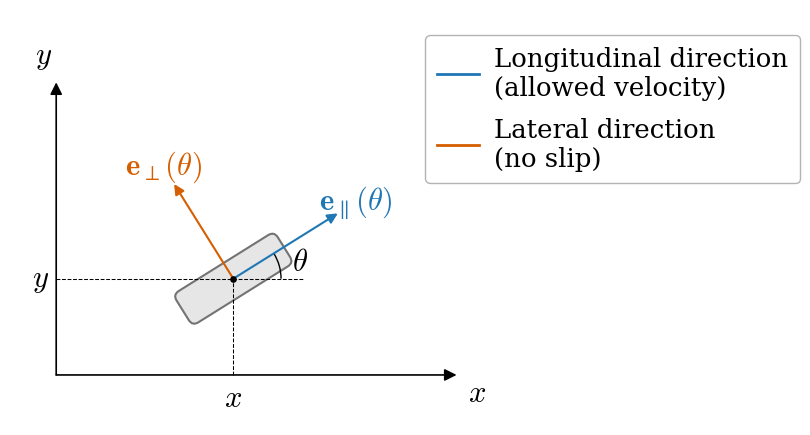

The matplotlib source for this figure: (Note: this script raises an exception after producing the figure.)
import numpy as np
import matplotlib.pyplot as plt
from matplotlib.lines import Line2D
from matplotlib.patches import Arc, FancyArrowPatch, FancyBboxPatch
from matplotlib.transforms import Affine2D
from pathlib import Path


# ---------------------------------------------------------------------
# Matplotlib style
# ---------------------------------------------------------------------
SYMBOL_FONT_SIZE = 22
PANEL_LABEL_FONT_SIZE = 22
LEGEND_FONT_SCALE = 0.85
AXIS_ARROWHEAD_SIZE = 18
VELOCITY_ARROW_LINEWIDTH = 1.5
VELOCITY_ARROWHEAD_SIZE = 15
OMEGA_ARROW_LINEWIDTH = 1.5
OMEGA_ARROWHEAD_SIZE = 15
OMEGA_ARROW_HEAD_BACKOFF = 10

plt.rcParams.update({
    "font.family": "serif",
    "mathtext.fontset": "cm",
    "font.size": SYMBOL_FONT_SIZE,
    "axes.linewidth": 0.8,
})


# ---------------------------------------------------------------------
# Colours
# ---------------------------------------------------------------------
geometry_color = "0.45"
wheel_fill_color = "0.90"
parallel_color = "#1f77b4"
perpendicular_color = "#d55e00"


# ---------------------------------------------------------------------
# Helper functions
# ---------------------------------------------------------------------
def arrow(
    ax,
    start,
    end,
    *,
    arrowstyle="-|>",
    linewidth=1.2,
    mutation_scale=11,
    color="black",
    zorder=6,
    **kwargs,
):
    """Draw an arrow from start to end."""
    arr = FancyArrowPatch(
        start,
        end,
        arrowstyle=arrowstyle,
        mutation_scale=mutation_scale,
        linewidth=linewidth,
        color=color,
        shrinkA=0,
        shrinkB=0,
        zorder=zorder,
        **kwargs,
    )
    ax.add_patch(arr)
    return arr


def angle_arc(
    ax,
    center,
    radius,
    theta1,
    theta2,
    label=None,
    label_radius=None,
    label_offset=(0.0, 0.0),
):
    """Draw an angle arc from theta1 to theta2, with angles in radians."""
    arc = Arc(
        center,
        2 * radius,
        2 * radius,
        angle=0,
        theta1=np.degrees(theta1),
        theta2=np.degrees(theta2),
        linewidth=1.0,
        zorder=7,
    )
    ax.add_patch(arc)

    if label is not None:
        if label_radius is None:
            label_radius = 1.25 * radius

        theta_mid = 0.5 * (theta1 + theta2)
        label_position = np.array([
            center[0] + label_radius * np.cos(theta_mid),
            center[1] + label_radius * np.sin(theta_mid),
        ]) + np.asarray(label_offset)

        ax.text(
            label_position[0],
            label_position[1],
            label,
            ha="center",
            va="center",
            zorder=8,
        )


def add_rounded_wheel(
    ax,
    center,
    orientation,
    length,
    width,
    *,
    linewidth=1.5,
    edgecolor=geometry_color,
    facecolor=wheel_fill_color,
    rounding_size=0.05,
):
    """Draw a rounded wheel on the lowest visual layer."""
    transform = (
        Affine2D()
        .rotate(orientation)
        .translate(center[0], center[1])
        + ax.transData
    )

    wheel = FancyBboxPatch(
        (-length / 2, -width / 2),
        length,
        width,
        boxstyle=(
            f"round,pad=0,"
            f"rounding_size={rounding_size}"
        ),
        facecolor=facecolor,
        edgecolor=edgecolor,
        linewidth=linewidth,
        transform=transform,
        zorder=1,
    )
    ax.add_patch(wheel)


# ---------------------------------------------------------------------
# Geometry
# ---------------------------------------------------------------------
theta = np.deg2rad(32)

# Contact point between wheel and plane
contact = np.array([0.0, 0.0])

# Unit vectors
e_parallel = np.array([np.cos(theta), np.sin(theta)])
e_lateral = np.array([-np.sin(theta), np.cos(theta)])

# Wheel visual geometry
wheel_length = 1.55
wheel_width = 0.48
wheel_center = contact


# ---------------------------------------------------------------------
# Figure
# ---------------------------------------------------------------------
fig, ax = plt.subplots(figsize=(7.8, 5.4))


# ---------------------------------------------------------------------
# Global x-y axes
# ---------------------------------------------------------------------
axis_origin = np.array([-2.3, -1.25])

arrow(
    ax,
    axis_origin,
    axis_origin + np.array([5.2, 0.0]),
    mutation_scale=AXIS_ARROWHEAD_SIZE,
    zorder=9,
)
arrow(
    ax,
    axis_origin,
    axis_origin + np.array([0.0, 3.8]),
    mutation_scale=AXIS_ARROWHEAD_SIZE,
    zorder=9,
)

ax.text(
    axis_origin[0] + 5.35,
    axis_origin[1] - 0.03,
    r"$x$",
    ha="left",
    va="top",
)

ax.text(
    axis_origin[0] - 0.05,
    axis_origin[1] + 3.95,
    r"$y$",
    ha="right",
    va="bottom",
)


# ---------------------------------------------------------------------
# Wheel
# ---------------------------------------------------------------------
add_rounded_wheel(
    ax,
    wheel_center,
    theta,
    wheel_length,
    wheel_width,
    rounding_size=0.09,
)

# Contact point
ax.plot(contact[0], contact[1], "o", markersize=3.8, color="black", zorder=11)

x_projection = np.array([contact[0], axis_origin[1]])
y_projection = np.array([axis_origin[0], contact[1]])

ax.plot(
    [contact[0], contact[0]],
    [axis_origin[1], contact[1]],
    color="black",
    linewidth=0.75,
    linestyle="--",
    zorder=5,
)

ax.plot(
    [axis_origin[0], contact[0] + 0.92],
    [contact[1], contact[1]],
    color="black",
    linewidth=0.75,
    linestyle="--",
    zorder=5,
)

ax.text(
    x_projection[0],
    x_projection[1] - 0.09,
    r"$x$",
    ha="center",
    va="top",
    zorder=10,
)

ax.text(
    y_projection[0] - 0.09,
    y_projection[1],
    r"$y$",
    ha="right",
    va="center",
    zorder=10,
)


# ---------------------------------------------------------------------
# Wheel direction and lateral direction
# ---------------------------------------------------------------------
# Wheel rolling direction
arrow(
    ax,
    contact,
    contact + 1.60 * e_parallel,
    linewidth=VELOCITY_ARROW_LINEWIDTH,
    mutation_scale=VELOCITY_ARROWHEAD_SIZE,
    color=parallel_color,
    zorder=8,
)

ax.text(
    *(contact + 1.88 * e_parallel),
    r"$\mathbf{e}_{\parallel}(\theta)$",
    ha="center",
    va="center",
    color=parallel_color,
    zorder=10,
)

# Lateral direction
arrow(
    ax,
    contact,
    contact + 1.45 * e_lateral,
    linewidth=VELOCITY_ARROW_LINEWIDTH,
    mutation_scale=VELOCITY_ARROWHEAD_SIZE,
    color=perpendicular_color,
    zorder=8,
)

ax.text(
    *(contact + 1.72 * e_lateral),
    r"$\mathbf{e}_{\perp}(\theta)$",
    ha="center",
    va="center",
    color=perpendicular_color,
    zorder=10,
)


# ---------------------------------------------------------------------
# Angle annotation
# ---------------------------------------------------------------------
angle_arc(
    ax,
    contact,
    radius=0.62,
    theta1=0.0,
    theta2=np.arctan2(e_parallel[1], e_parallel[0]),
    label=r"$\theta$",
    label_radius=0.82,
    label_offset=(0.08, 0.0),
)

legend_handles = [
    Line2D(
        [0],
        [0],
        color=parallel_color,
        linewidth=2.0,
        label="Longitudinal direction\n(allowed velocity)",
    ),
    Line2D(
        [0],
        [0],
        color=perpendicular_color,
        linewidth=2.0,
        label="Lateral direction\n(no slip)",
    ),
]

ax.legend(
    handles=legend_handles,
    loc="center left",
    bbox_to_anchor=(0.78, 0.76),
    frameon=True,
    fancybox=True,
    framealpha=1.0,
    edgecolor="0.70",
    facecolor="white",
    fontsize=SYMBOL_FONT_SIZE * LEGEND_FONT_SCALE,
    handlelength=1.6,
    handletextpad=0.6,
    borderpad=0.45,
    labelspacing=0.65,
)

# ---------------------------------------------------------------------
# Formatting
# ---------------------------------------------------------------------
ax.set_aspect("equal", adjustable="box")
ax.set_xlim(-2.9, 3.8)
ax.set_ylim(-1.9, 3.5)
ax.axis("off")


# ---------------------------------------------------------------------
# Save figure
# ---------------------------------------------------------------------
fig_dir = Path(__file__).resolve().parent / "saved_figures"
fig_dir.mkdir(parents=True, exist_ok=True)

plt.savefig(fig_dir / "rolling_disk_no_lateral_slip.pdf", bbox_inches="tight")
plt.savefig(fig_dir / "rolling_disk_no_lateral_slip.png", dpi=300, bbox_inches="tight")

plt.show()
